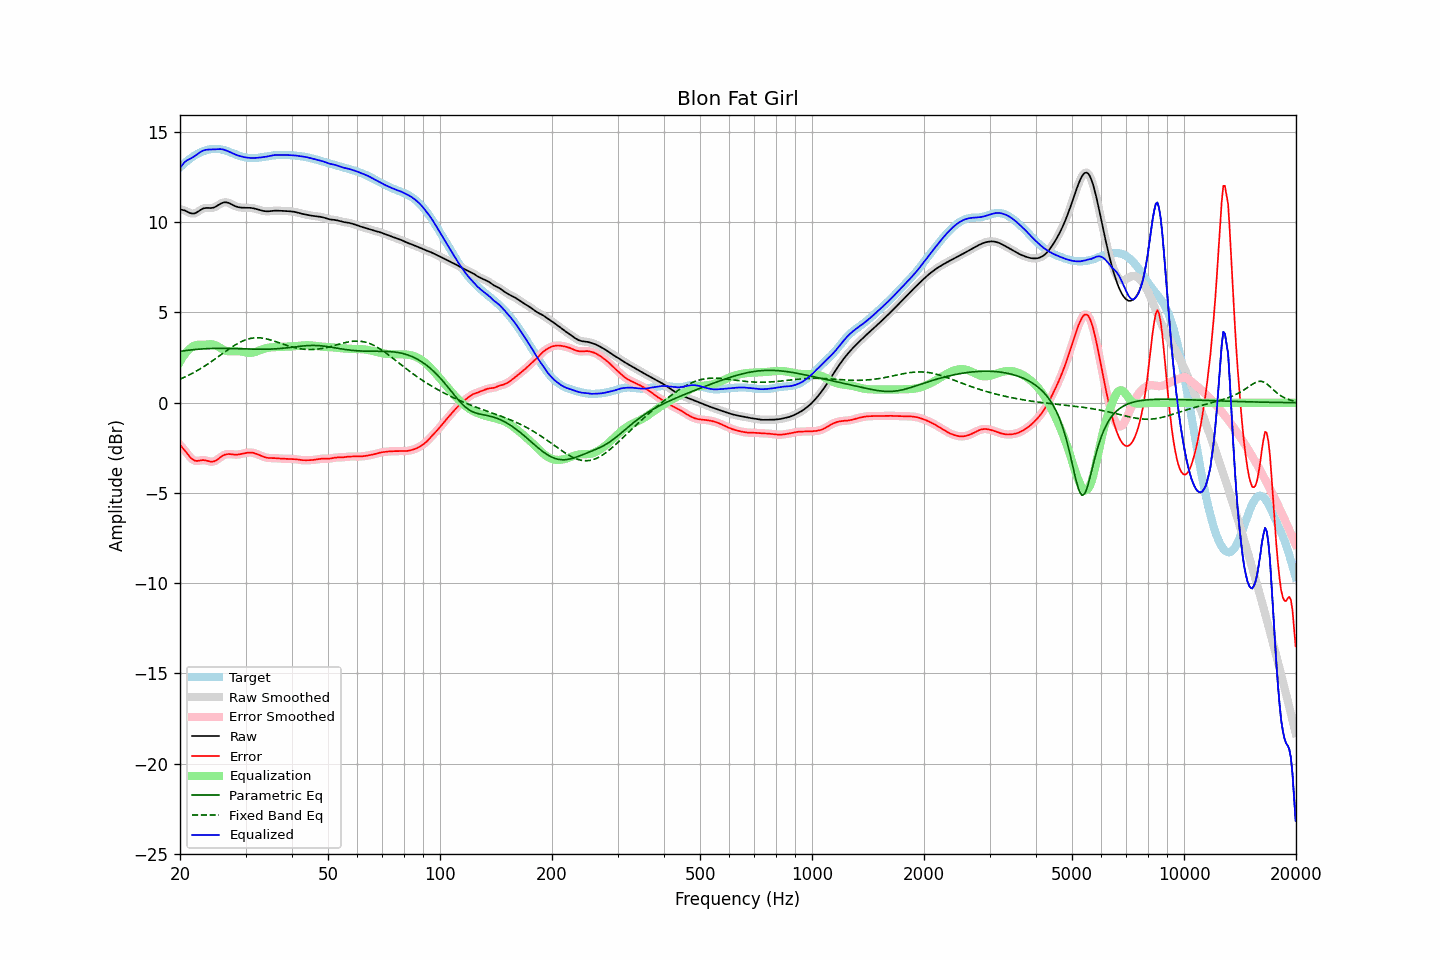

Values plotted in this chart, from the file beside it:
frequency, raw, error, smoothed, error_smoothed, equalization, parametric_eq, fixed_band_eq, equalized_raw, equalized_smoothed, target
20.00, 10.71, -2.33, 10.71, -2.33, 2.28, 2.84, 1.31, 12.99, 12.99, 13.05
20.20, 10.69, -2.44, 10.70, -2.43, 2.43, 2.86, 1.35, 13.12, 13.12, 13.13
20.40, 10.67, -2.54, 10.67, -2.54, 2.56, 2.87, 1.38, 13.24, 13.24, 13.21
20.61, 10.65, -2.64, 10.64, -2.64, 2.69, 2.88, 1.42, 13.34, 13.33, 13.29
20.81, 10.61, -2.76, 10.61, -2.76, 2.80, 2.90, 1.47, 13.41, 13.41, 13.36
21.02, 10.56, -2.87, 10.56, -2.87, 2.90, 2.91, 1.51, 13.46, 13.46, 13.44
21.23, 10.52, -2.99, 10.52, -2.98, 2.98, 2.92, 1.55, 13.50, 13.51, 13.50
21.44, 10.49, -3.08, 10.49, -3.08, 3.06, 2.93, 1.60, 13.55, 13.55, 13.57
21.66, 10.48, -3.15, 10.48, -3.15, 3.12, 2.94, 1.65, 13.61, 13.60, 13.63
21.87, 10.49, -3.20, 10.49, -3.20, 3.17, 2.95, 1.70, 13.66, 13.66, 13.69
22.09, 10.52, -3.22, 10.52, -3.22, 3.20, 2.95, 1.74, 13.72, 13.72, 13.75
22.31, 10.58, -3.22, 10.57, -3.22, 3.21, 2.96, 1.80, 13.79, 13.79, 13.80
22.54, 10.63, -3.21, 10.64, -3.21, 3.21, 2.97, 1.85, 13.85, 13.85, 13.84
22.76, 10.69, -3.19, 10.69, -3.19, 3.21, 2.98, 1.90, 13.91, 13.91, 13.89
22.99, 10.75, -3.18, 10.74, -3.18, 3.21, 2.98, 1.96, 13.96, 13.95, 13.92
23.22, 10.78, -3.18, 10.77, -3.18, 3.21, 2.99, 2.01, 13.99, 13.99, 13.96
23.45, 10.79, -3.20, 10.79, -3.20, 3.22, 2.99, 2.07, 14.01, 14.01, 13.99
23.69, 10.79, -3.22, 10.79, -3.22, 3.23, 3.00, 2.13, 14.02, 14.02, 14.01
23.92, 10.79, -3.24, 10.79, -3.24, 3.24, 3.00, 2.19, 14.03, 14.03, 14.03
24.16, 10.79, -3.26, 10.79, -3.26, 3.24, 3.00, 2.25, 14.03, 14.03, 14.05
24.40, 10.80, -3.27, 10.80, -3.26, 3.24, 3.01, 2.31, 14.04, 14.04, 14.06
24.65, 10.82, -3.25, 10.82, -3.25, 3.22, 3.01, 2.37, 14.04, 14.04, 14.07
24.89, 10.85, -3.22, 10.86, -3.21, 3.19, 3.01, 2.44, 14.04, 14.05, 14.07
25.14, 10.90, -3.16, 10.90, -3.16, 3.15, 3.01, 2.50, 14.05, 14.05, 14.07
25.39, 10.96, -3.10, 10.96, -3.10, 3.10, 3.01, 2.57, 14.06, 14.06, 14.06
25.65, 11.01, -3.03, 11.01, -3.03, 3.04, 3.01, 2.63, 14.05, 14.05, 14.05
25.91, 11.06, -2.97, 11.06, -2.97, 2.98, 3.01, 2.69, 14.04, 14.04, 14.03
26.16, 11.09, -2.91, 11.09, -2.92, 2.94, 3.01, 2.76, 14.03, 14.03, 14.01
26.43, 11.11, -2.88, 11.10, -2.88, 2.90, 3.01, 2.82, 14.00, 14.00, 13.98
26.69, 11.10, -2.86, 11.10, -2.85, 2.87, 3.01, 2.89, 13.97, 13.97, 13.95
26.96, 11.08, -2.84, 11.08, -2.85, 2.86, 3.01, 2.95, 13.93, 13.93, 13.92
27.23, 11.04, -2.85, 11.04, -2.85, 2.85, 3.00, 3.01, 13.89, 13.89, 13.89
27.50, 11.00, -2.86, 11.00, -2.85, 2.85, 3.00, 3.07, 13.85, 13.85, 13.85
27.77, 10.95, -2.87, 10.95, -2.87, 2.86, 3.00, 3.13, 13.81, 13.81, 13.82
28.05, 10.91, -2.88, 10.91, -2.87, 2.86, 3.00, 3.18, 13.77, 13.77, 13.78
28.33, 10.87, -2.88, 10.87, -2.88, 2.86, 2.99, 3.24, 13.73, 13.73, 13.75
28.62, 10.84, -2.87, 10.84, -2.87, 2.86, 2.99, 3.29, 13.70, 13.70, 13.71
28.90, 10.82, -2.86, 10.82, -2.86, 2.85, 2.99, 3.34, 13.67, 13.67, 13.68
29.19, 10.81, -2.84, 10.81, -2.84, 2.84, 2.99, 3.38, 13.65, 13.65, 13.65
29.48, 10.81, -2.82, 10.81, -2.82, 2.82, 2.98, 3.42, 13.62, 13.63, 13.63
29.78, 10.81, -2.80, 10.80, -2.80, 2.80, 2.98, 3.46, 13.61, 13.61, 13.60
30.08, 10.80, -2.78, 10.80, -2.78, 2.78, 2.98, 3.49, 13.59, 13.59, 13.59
30.38, 10.80, -2.77, 10.80, -2.77, 2.77, 2.97, 3.52, 13.58, 13.58, 13.57
30.68, 10.80, -2.76, 10.80, -2.76, 2.77, 2.97, 3.54, 13.57, 13.57, 13.56
30.99, 10.80, -2.76, 10.80, -2.76, 2.77, 2.97, 3.57, 13.56, 13.56, 13.56
31.30, 10.78, -2.77, 10.78, -2.77, 2.78, 2.97, 3.58, 13.56, 13.56, 13.55
31.61, 10.77, -2.79, 10.77, -2.79, 2.79, 2.97, 3.59, 13.56, 13.56, 13.55
31.93, 10.75, -2.81, 10.75, -2.81, 2.82, 2.96, 3.60, 13.56, 13.56, 13.56
32.24, 10.72, -2.85, 10.72, -2.85, 2.85, 2.96, 3.60, 13.57, 13.57, 13.57
32.57, 10.69, -2.88, 10.69, -2.88, 2.88, 2.96, 3.60, 13.58, 13.58, 13.58
32.89, 10.67, -2.92, 10.67, -2.92, 2.92, 2.96, 3.59, 13.59, 13.59, 13.59
33.22, 10.64, -2.96, 10.64, -2.96, 2.96, 2.96, 3.58, 13.60, 13.60, 13.60
33.55, 10.62, -2.99, 10.62, -2.99, 2.99, 2.96, 3.57, 13.61, 13.61, 13.62
33.89, 10.61, -3.02, 10.61, -3.02, 3.01, 2.96, 3.55, 13.62, 13.62, 13.63
34.23, 10.60, -3.04, 10.60, -3.04, 3.03, 2.97, 3.53, 13.64, 13.64, 13.65
34.57, 10.60, -3.06, 10.61, -3.06, 3.05, 2.97, 3.51, 13.65, 13.66, 13.66
34.92, 10.61, -3.06, 10.61, -3.06, 3.06, 2.97, 3.49, 13.67, 13.67, 13.68
35.27, 10.63, -3.07, 10.62, -3.07, 3.07, 2.97, 3.46, 13.69, 13.69, 13.69
35.62, 10.64, -3.07, 10.64, -3.07, 3.07, 2.98, 3.43, 13.71, 13.71, 13.70
35.97, 10.64, -3.07, 10.64, -3.07, 3.08, 2.98, 3.40, 13.72, 13.72, 13.71
... 635 more rows
